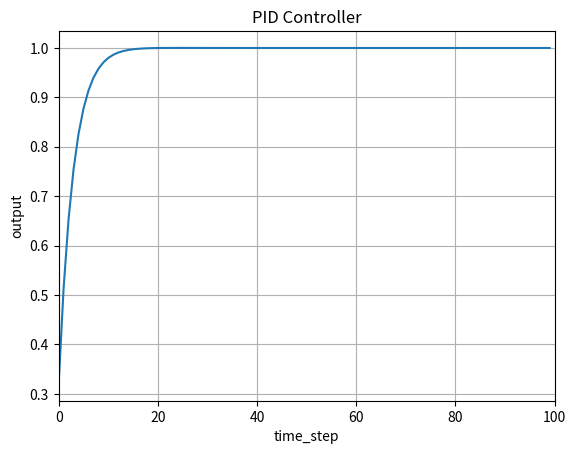

Generate this figure with matplotlib:
import numpy as np
import matplotlib.pyplot as plt
import pandas as pd
target=1
kp=1.2
ki=0.3
kd=0.1
step=100
y=0
y_next=0
u=0
error=0
prev_error=0
e_sum=0
p_out=0
i_out=0
d_out=0
d_err=0
k=0
k_list=[]
y_list=[]
error_list=[]
u_list=[]
for i in range(step):

    error=target-y
    e_sum=e_sum+error
    d_err=error-prev_error
    u=kp*error+ki*e_sum+kd*d_err
    y_next=0.8*y+0.2*u
    y=y_next
    prev_error=error
    k_list.append(k)
    y_list.append(y)
    u_list.append(u)
    error_list.append(error)
    k=k+1

#画图
plt.plot(k_list,y_list)
plt.title('PID Controller')
plt.xlabel('time_step')
plt.ylabel('output')
plt.xlim(0,100)
plt.grid(True)
plt.savefig('PID-response.png',dpi=300)
plt.show()


#制表
pid_data=pd.DataFrame({
    'time_step':k_list,
    'output':y_list,
    'error':error_list,
    'control_input':u_list,

})
pid_data.to_csv('pid_data.csv')
# print(data)
